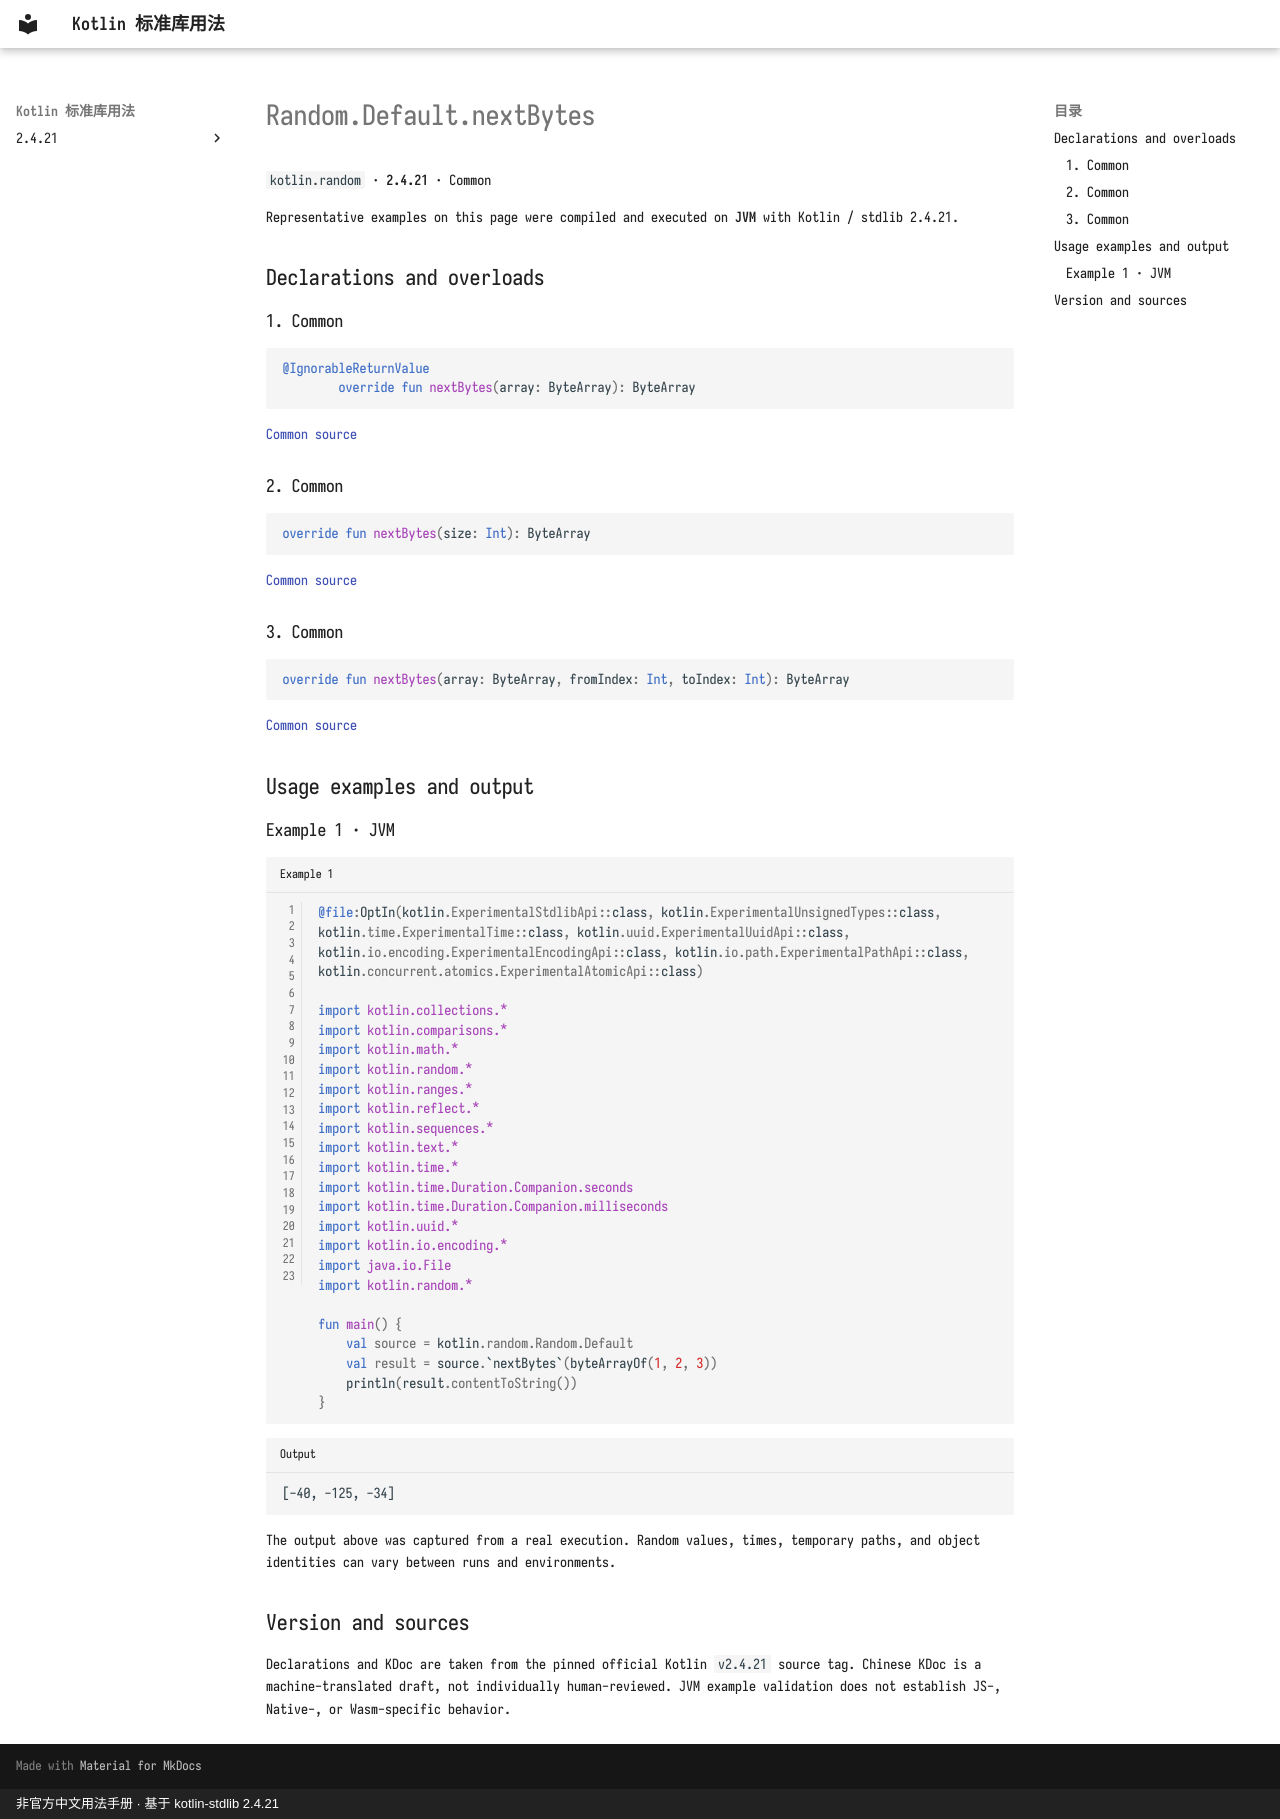

repository: oooooooko/kotlin-stdlib-docs · page: en/api/kotlin.random/random-default-nextbytes--b6b0d9f2/index.html · generator: mkdocs · copyright: 非官方中文用法手册 · 基于 kotlin-stdlib 2.4.21

# Random.Default.nextBytes

`kotlin.random` · **2.4.21** · Common

Representative examples on this page were compiled and executed on **JVM** with Kotlin / stdlib 2.4.21.

## Declarations and overloads

### 1. Common

```kotlin
@IgnorableReturnValue
        override fun nextBytes(array: ByteArray): ByteArray
```

[Common source](https://github.com/JetBrains/kotlin/blob/v2.4.21/libraries/stdlib/src/kotlin/random/Random.kt#L306)

### 2. Common

```kotlin
override fun nextBytes(size: Int): ByteArray
```

[Common source](https://github.com/JetBrains/kotlin/blob/v2.4.21/libraries/stdlib/src/kotlin/random/Random.kt#L308)

### 3. Common

```kotlin
override fun nextBytes(array: ByteArray, fromIndex: Int, toIndex: Int): ByteArray
```

[Common source](https://github.com/JetBrains/kotlin/blob/v2.4.21/libraries/stdlib/src/kotlin/random/Random.kt#L309)

## Usage examples and output

### Example 1 · JVM

```kotlin title="Example 1" linenums="1"
@file:OptIn(kotlin.ExperimentalStdlibApi::class, kotlin.ExperimentalUnsignedTypes::class, kotlin.time.ExperimentalTime::class, kotlin.uuid.ExperimentalUuidApi::class, kotlin.io.encoding.ExperimentalEncodingApi::class, kotlin.io.path.ExperimentalPathApi::class, kotlin.concurrent.atomics.ExperimentalAtomicApi::class)

import kotlin.collections.*
import kotlin.comparisons.*
import kotlin.math.*
import kotlin.random.*
import kotlin.ranges.*
import kotlin.reflect.*
import kotlin.sequences.*
import kotlin.text.*
import kotlin.time.*
import kotlin.time.Duration.Companion.seconds
import kotlin.time.Duration.Companion.milliseconds
import kotlin.uuid.*
import kotlin.io.encoding.*
import java.io.File
import kotlin.random.*

fun main() {
    val source = kotlin.random.Random.Default
    val result = source.`nextBytes`(byteArrayOf(1, 2, 3))
    println(result.contentToString())
}
```

```text title="Output"
[-40, -125, -34]
```

The output above was captured from a real execution. Random values, times, temporary paths, and object identities can vary between runs and environments.

## Version and sources

Declarations and KDoc are taken from the pinned official Kotlin `v2.4.21` source tag. Chinese KDoc is a machine-translated draft, not individually human-reviewed. JVM example validation does not establish JS-, Native-, or Wasm-specific behavior.
